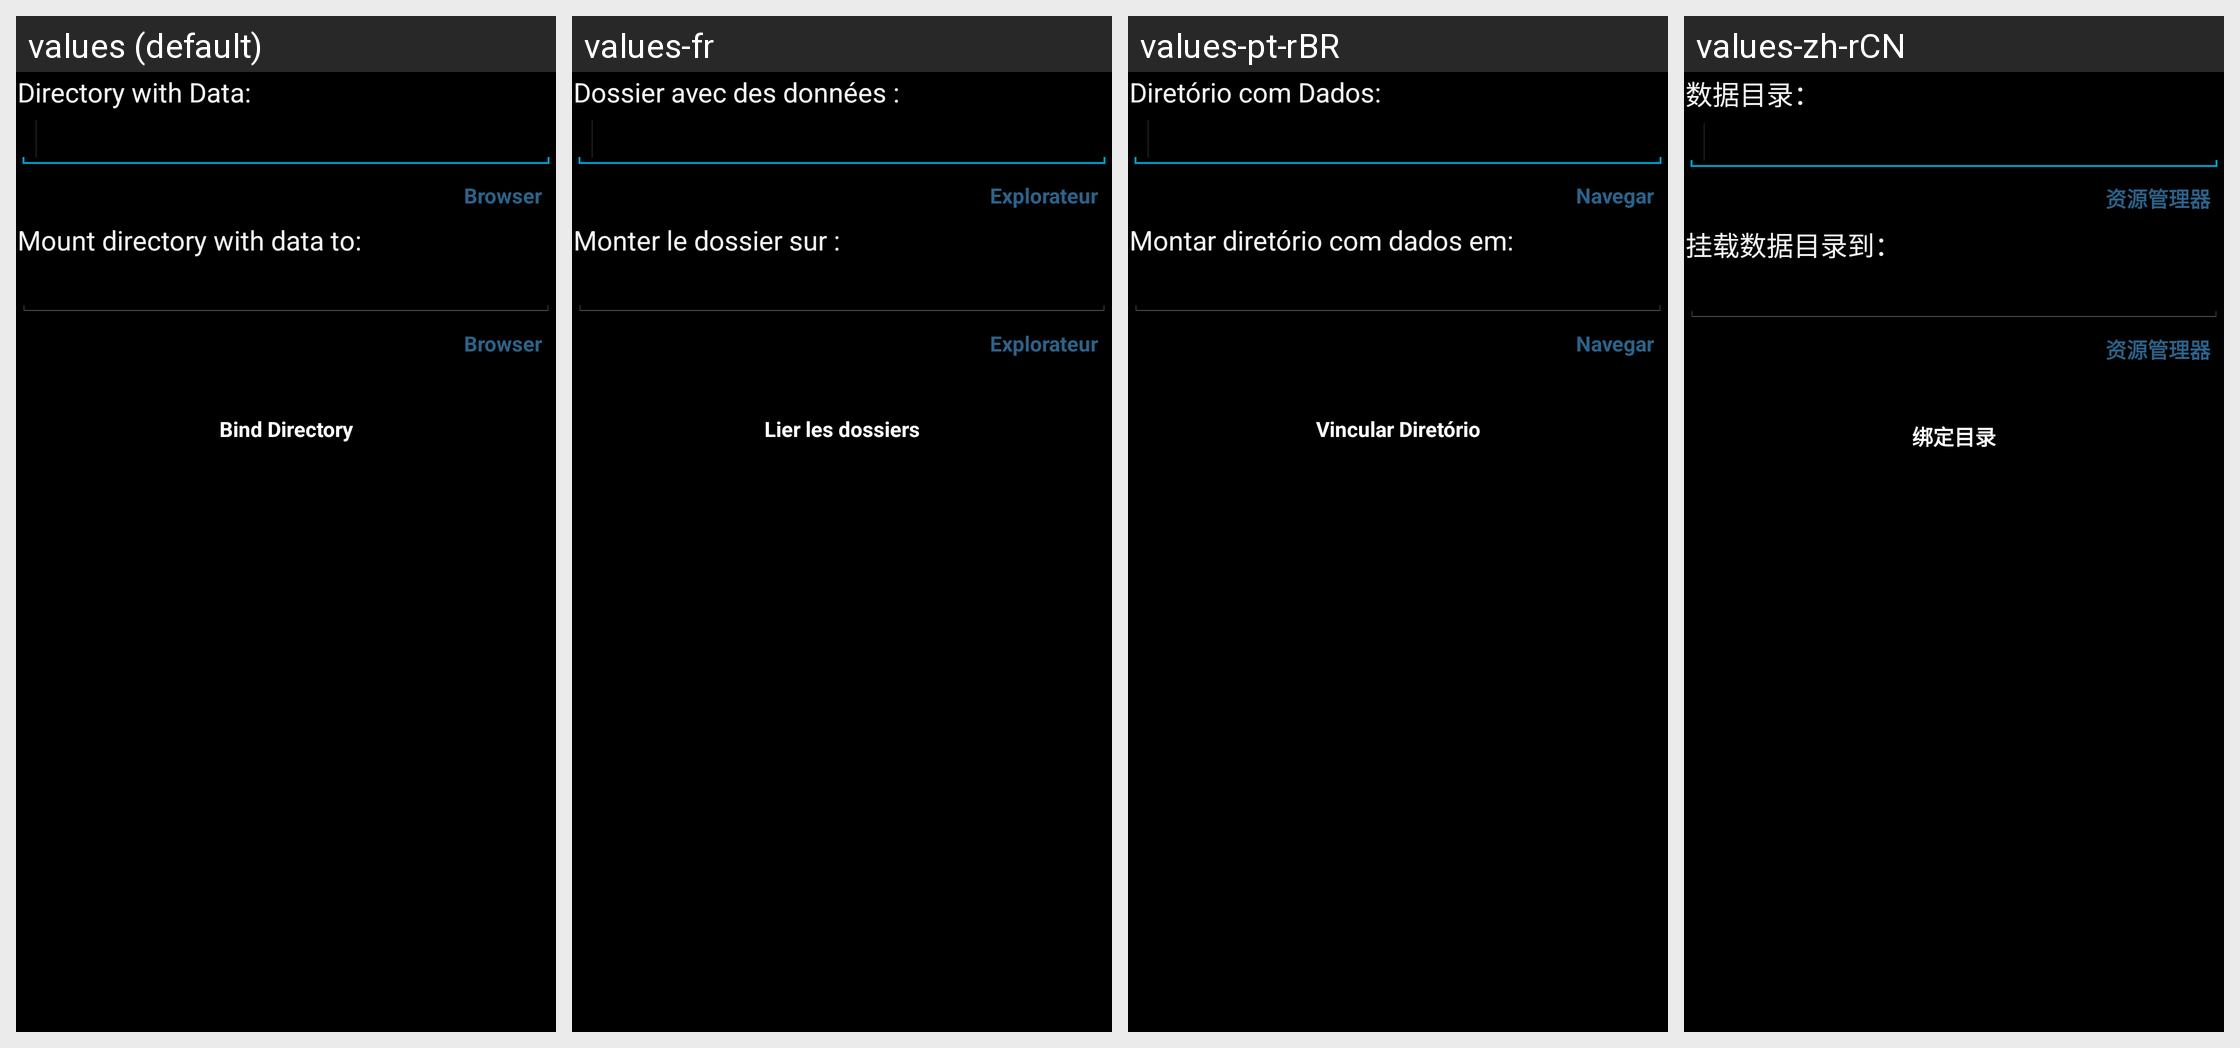

Locale-by-locale string values for the Android screen shown in this grid:
Android screen res/layout/binderdialog.xml rendered under 4 locales, left to right: values (default), values-fr, values-pt-rBR, values-zh-rCN. Device: Nexus 5 (rendered at 1080×1920; each locale shown at half size, 540×960, under a caption strip naming it); theme Theme.MyTheme.
Other locales in the repository, not shown: values-ar, values-be, values-bg, values-bn-rBD, values-cs, values-da, values-de, values-el, values-es, values-fa, values-fi, values-gu, values-he, values-hi, values-hu, values-id, values-in, values-it, values-iw, values-ja, values-km, values-ko, values-ku, values-lt, values-lv, values-ml, values-my, values-nl, values-pl, values-pt, values-ro, values-ru, values-sk, values-tr, values-ug, values-uk, values-vi, values-zh-rHK, values-zh-rTW.
Strings drawn on this screen, with the default value and each locale's value (text and hints the layout hard-codes, and strings that could not be matched under every locale, appear in the picture but are not listed):

bind_dialog_source
  values: Directory with Data:
  values-fr: Dossier avec des données :
  values-pt-rBR: Diretório com Dados:
  values-zh-rCN: 数据目录：

binder_browser
  values: Browser
  values-fr: Explorateur
  values-pt-rBR: Navegar
  values-zh-rCN: 资源管理器

bind_dialog_target
  values: Mount directory with data to:
  values-fr: Monter le dossier sur :
  values-pt-rBR: Montar diretório com dados em:
  values-zh-rCN: 挂载数据目录到：

bind_dialog_button
  values: Bind Directory
  values-fr: Lier les dossiers
  values-pt-rBR: Vincular Diretório
  values-zh-rCN: 绑定目录
